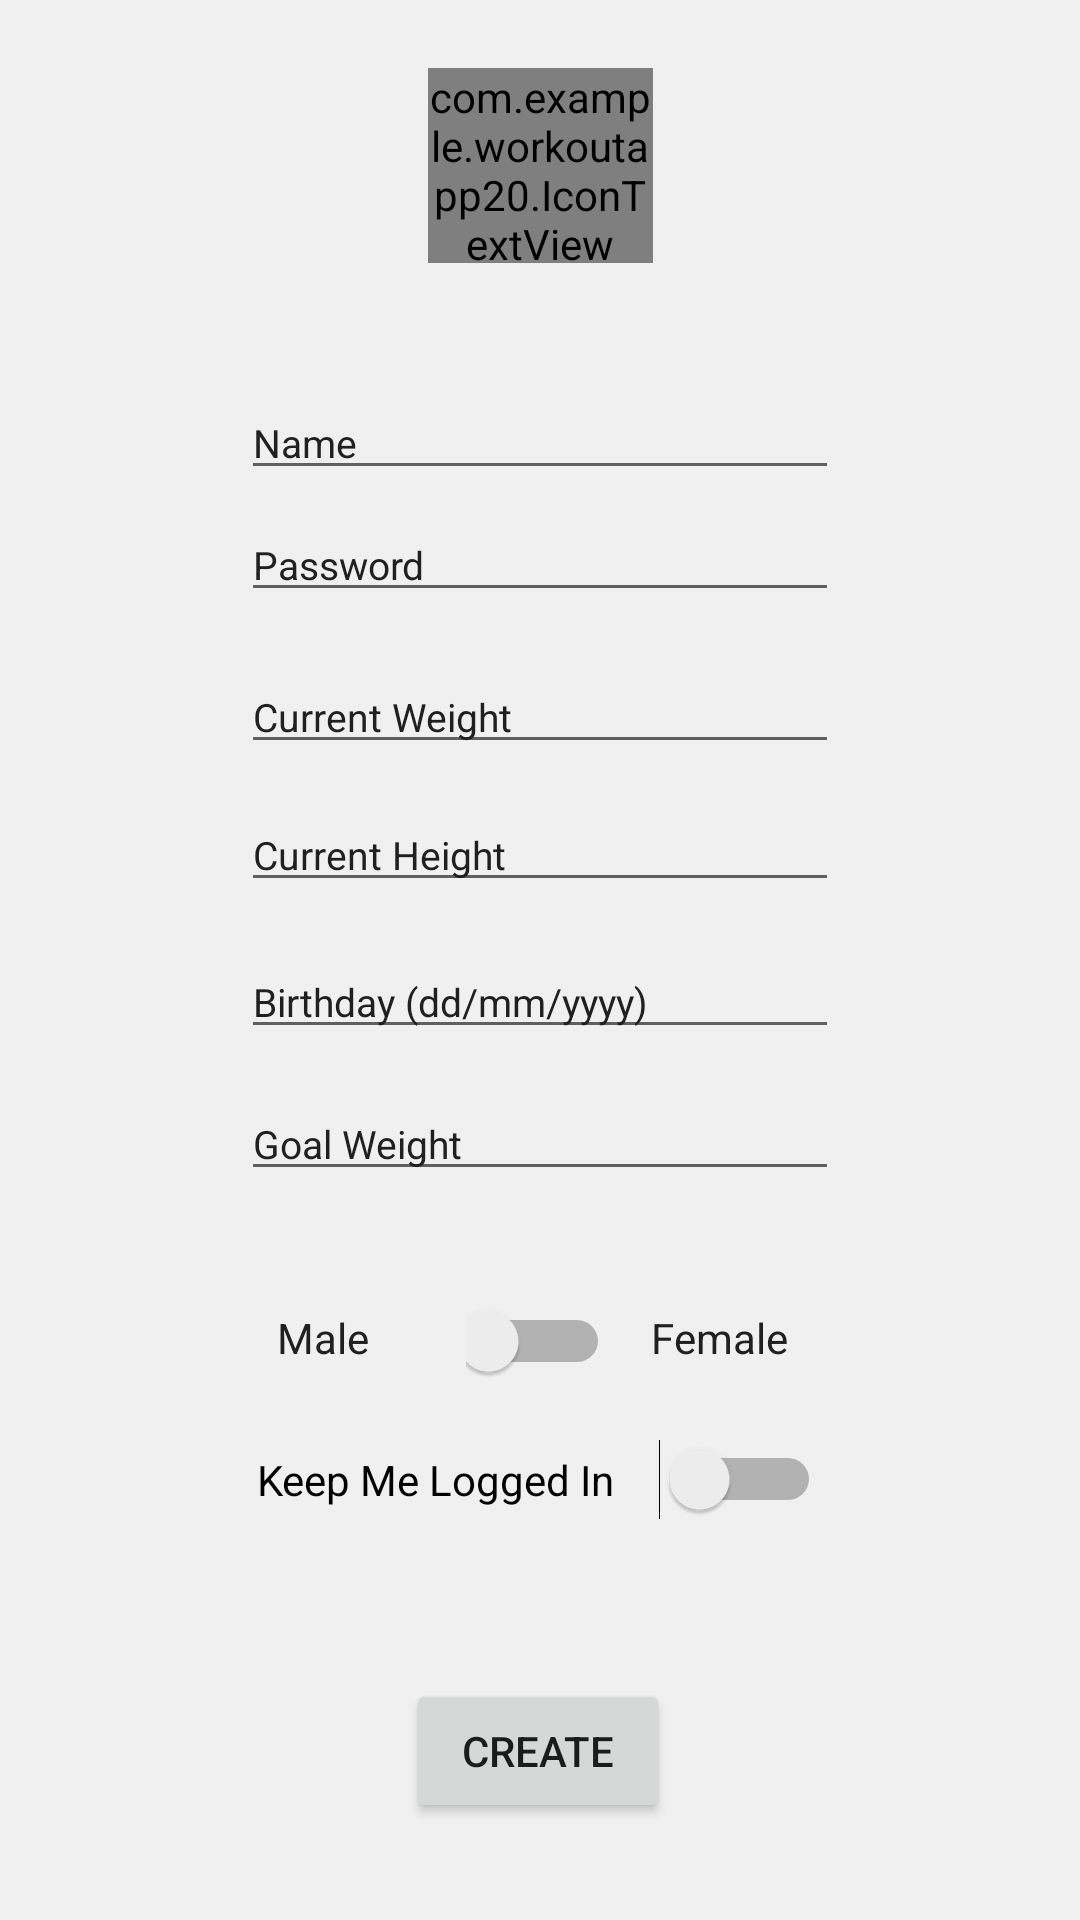

Android layout source for this screen:
<!-- AndroidManifest.xml: application theme AppTheme -->
<!-- res/layout/activity_createuser.xml -->
<?xml version="1.0" encoding="utf-8"?>
<android.support.constraint.ConstraintLayout
    xmlns:android="http://schemas.android.com/apk/res/android"
    xmlns:app="http://schemas.android.com/apk/res-auto"
    xmlns:tools="http://schemas.android.com/tools"
    android:layout_width="match_parent"
    android:layout_height="match_parent"
    android:background="@color/colorPrimary"
    tools:context=".CreateUserActivity">


    <com.example.workoutapp20.IconTextView
        android:id="@+id/icon_user"
        android:text="@string/icon_user"
        android:textColor="@color/colorAccent"
        android:textAlignment="center"
        android:textSize="30dp"
        android:layout_width="75dp"
        android:layout_height="65dp"
        android:layout_marginStart="8dp"
        android:layout_marginTop="8dp"
        android:layout_marginEnd="8dp"
        android:layout_marginBottom="8dp"
        app:layout_constraintBottom_toBottomOf="parent"
        app:layout_constraintEnd_toEndOf="parent"
        app:layout_constraintStart_toStartOf="parent"
        app:layout_constraintTop_toTopOf="parent"
        app:layout_constraintVertical_bias="0.026"/>

    <EditText
        android:id="@+id/NewUserName"
        android:layout_width="wrap_content"
        android:layout_height="wrap_content"
        android:layout_marginStart="8dp"
        android:layout_marginLeft="8dp"
        android:layout_marginTop="8dp"
        android:layout_marginEnd="8dp"
        android:layout_marginBottom="8dp"
        android:ems="13"
        android:hint="Name"
        android:inputType="textPersonName"
        android:textColor="@color/colorAccent"
        android:textColorHint="@color/colorAccent"
        android:textSize="13dp"
        app:layout_constraintBottom_toBottomOf="parent"
        app:layout_constraintEnd_toEndOf="parent"
        app:layout_constraintStart_toStartOf="parent"
        app:layout_constraintTop_toTopOf="parent"
        app:layout_constraintVertical_bias="0.205" />

    <EditText
        android:id="@+id/NewUserCurrWeight"
        android:layout_width="wrap_content"
        android:layout_height="wrap_content"
        android:layout_marginStart="8dp"
        android:layout_marginLeft="8dp"
        android:layout_marginTop="8dp"
        android:layout_marginEnd="8dp"
        android:layout_marginRight="8dp"
        android:layout_marginBottom="8dp"
        android:ems="13"
        android:hint="Current Weight"
        android:inputType="textPersonName"
        android:textColor="@color/colorAccent"
        android:textColorHint="@color/colorAccent"
        android:textSize="13dp"
        app:layout_constraintBottom_toBottomOf="parent"
        app:layout_constraintEnd_toEndOf="parent"
        app:layout_constraintStart_toStartOf="parent"
        app:layout_constraintTop_toTopOf="parent"
        app:layout_constraintVertical_bias="0.36" />

    <EditText
        android:id="@+id/NewUserCurrHeight"
        android:layout_width="wrap_content"
        android:layout_height="wrap_content"
        android:layout_marginStart="8dp"
        android:layout_marginLeft="8dp"
        android:layout_marginTop="8dp"
        android:layout_marginEnd="8dp"
        android:layout_marginRight="8dp"
        android:layout_marginBottom="8dp"
        android:ems="13"
        android:hint="Current Height"
        android:inputType="textPersonName"
        android:textColor="@color/colorAccent"
        android:textColorHint="@color/colorAccent"
        android:textSize="13dp"
        app:layout_constraintBottom_toBottomOf="parent"
        app:layout_constraintEnd_toEndOf="parent"
        app:layout_constraintStart_toStartOf="parent"
        app:layout_constraintTop_toTopOf="parent"
        app:layout_constraintVertical_bias="0.438" />

    <EditText
        android:id="@+id/NewUserBirthday"
        android:layout_width="wrap_content"
        android:layout_height="wrap_content"
        android:layout_marginStart="8dp"
        android:layout_marginLeft="8dp"
        android:layout_marginTop="8dp"
        android:layout_marginEnd="8dp"
        android:layout_marginBottom="8dp"
        android:ems="13"
        android:hint="Birthday (dd/mm/yyyy)"
        android:inputType="text"
        android:textColor="@color/colorAccent"
        android:textColorHint="@color/colorAccent"
        android:textSize="13dp"
        app:layout_constraintBottom_toBottomOf="parent"
        app:layout_constraintEnd_toEndOf="parent"
        app:layout_constraintStart_toStartOf="parent"
        app:layout_constraintTop_toTopOf="parent"
        app:layout_constraintVertical_bias="0.521" />

    <Switch
        android:id="@+id/switch1"
        android:layout_width="48dp"
        android:layout_height="wrap_content"
        android:layout_marginStart="8dp"
        android:layout_marginLeft="8dp"
        android:layout_marginTop="8dp"
        android:layout_marginEnd="8dp"
        android:layout_marginRight="8dp"
        android:layout_marginBottom="8dp"
        android:backgroundTint="@color/colorPrimaryDark"
        android:text=""
        app:layout_constraintBottom_toBottomOf="parent"
        app:layout_constraintEnd_toEndOf="parent"
        app:layout_constraintHorizontal_bias="0.498"
        app:layout_constraintStart_toStartOf="parent"
        app:layout_constraintTop_toTopOf="parent"
        app:layout_constraintVertical_bias="0.713" />

    <TextView
        android:id="@+id/textView11"
        android:layout_width="wrap_content"
        android:layout_height="wrap_content"
        android:layout_marginStart="8dp"
        android:layout_marginLeft="8dp"
        android:layout_marginTop="8dp"
        android:layout_marginEnd="8dp"
        android:layout_marginRight="8dp"
        android:layout_marginBottom="8dp"
        android:text="Male"
        android:textColor="@color/colorAccent"
        app:layout_constraintBottom_toBottomOf="parent"
        app:layout_constraintEnd_toEndOf="parent"
        app:layout_constraintHorizontal_bias="0.269"
        app:layout_constraintStart_toStartOf="parent"
        app:layout_constraintTop_toTopOf="parent"
        app:layout_constraintVertical_bias="0.708" />

    <TextView
        android:id="@+id/textView12"
        android:layout_width="wrap_content"
        android:layout_height="wrap_content"
        android:layout_marginStart="8dp"
        android:layout_marginLeft="8dp"
        android:layout_marginTop="8dp"
        android:layout_marginEnd="8dp"
        android:layout_marginRight="8dp"
        android:layout_marginBottom="8dp"
        android:text="Female"
        android:textColor="@color/colorAccent"
        app:layout_constraintBottom_toBottomOf="parent"
        app:layout_constraintEnd_toEndOf="parent"
        app:layout_constraintHorizontal_bias="0.701"
        app:layout_constraintStart_toStartOf="parent"
        app:layout_constraintTop_toTopOf="parent"
        app:layout_constraintVertical_bias="0.708" />

    <EditText
        android:id="@+id/NewUserGoalWeight"
        android:layout_width="wrap_content"
        android:layout_height="wrap_content"
        android:layout_marginStart="8dp"
        android:layout_marginLeft="8dp"
        android:layout_marginTop="8dp"
        android:layout_marginEnd="8dp"
        android:layout_marginRight="8dp"
        android:layout_marginBottom="8dp"
        android:ems="13"
        android:hint="Goal Weight"
        android:inputType="textPersonName"
        android:textColor="@color/colorAccent"
        android:textColorHint="@color/colorAccent"
        android:textSize="13dp"
        app:layout_constraintBottom_toBottomOf="parent"
        app:layout_constraintEnd_toEndOf="parent"
        app:layout_constraintStart_toStartOf="parent"
        app:layout_constraintTop_toTopOf="parent"
        app:layout_constraintVertical_bias="0.601" />

    <Button
        android:id="@+id/button"
        android:layout_width="wrap_content"
        android:layout_height="wrap_content"
        android:layout_marginStart="8dp"
        android:layout_marginLeft="8dp"
        android:layout_marginTop="8dp"
        android:layout_marginEnd="8dp"
        android:layout_marginRight="8dp"
        android:layout_marginBottom="8dp"
        android:text="Create"
        android:onClick="CreateUser"
        app:layout_constraintBottom_toBottomOf="parent"
        app:layout_constraintEnd_toEndOf="parent"
        app:layout_constraintHorizontal_bias="0.498"
        app:layout_constraintStart_toStartOf="parent"
        app:layout_constraintTop_toTopOf="parent"
        app:layout_constraintVertical_bias="0.958" />

    <EditText
        android:id="@+id/NewUserPassword"
        android:layout_width="wrap_content"
        android:layout_height="wrap_content"
        android:layout_marginStart="8dp"
        android:layout_marginLeft="8dp"
        android:layout_marginTop="8dp"
        android:layout_marginEnd="8dp"
        android:layout_marginRight="8dp"
        android:layout_marginBottom="8dp"
        android:ems="13"
        android:hint="Password"
        android:inputType="textPassword"
        android:textColor="@color/colorAccent"
        android:textColorHint="@color/colorAccent"
        android:textSize="13dp"
        app:layout_constraintBottom_toBottomOf="parent"
        app:layout_constraintEnd_toEndOf="parent"
        app:layout_constraintStart_toStartOf="parent"
        app:layout_constraintTop_toTopOf="parent"
        app:layout_constraintVertical_bias="0.274" />

    <Switch
        android:id="@+id/switch2"
        android:layout_width="188dp"
        android:layout_height="wrap_content"
        android:layout_marginStart="8dp"
        android:layout_marginLeft="8dp"
        android:layout_marginTop="8dp"
        android:layout_marginEnd="8dp"
        android:layout_marginRight="8dp"
        android:layout_marginBottom="8dp"
        android:text="Keep Me Logged In"
        app:layout_constraintBottom_toBottomOf="parent"
        app:layout_constraintEnd_toEndOf="parent"
        app:layout_constraintHorizontal_bias="0.497"
        app:layout_constraintStart_toStartOf="parent"
        app:layout_constraintTop_toTopOf="parent"
        app:layout_constraintVertical_bias="0.79" />


</android.support.constraint.ConstraintLayout>
<!-- resources referenced by this layout -->
<resources>
  <color name="colorAccent">#202020</color>
  <color name="colorPrimary">#F0F0F0</color>
  <color name="colorPrimaryDark">#202020</color>
  <string name="icon_user"></string>
  <style name="AppTheme" parent="Theme.AppCompat.Light.NoActionBar">
          
          <item name="android:windowLightStatusBar">true</item>
          <item name="android:windowActivityTransitions">false</item>
          <item name="android:windowLightNavigationBar" tools:targetApi="o_mr1">true</item>
          <item name="colorPrimary">@color/colorPrimary</item>
          <item name="colorPrimaryDark">@color/colorPrimaryDark</item>
          <item name="colorAccent">@color/colorAccent</item>
      </style>
</resources>
